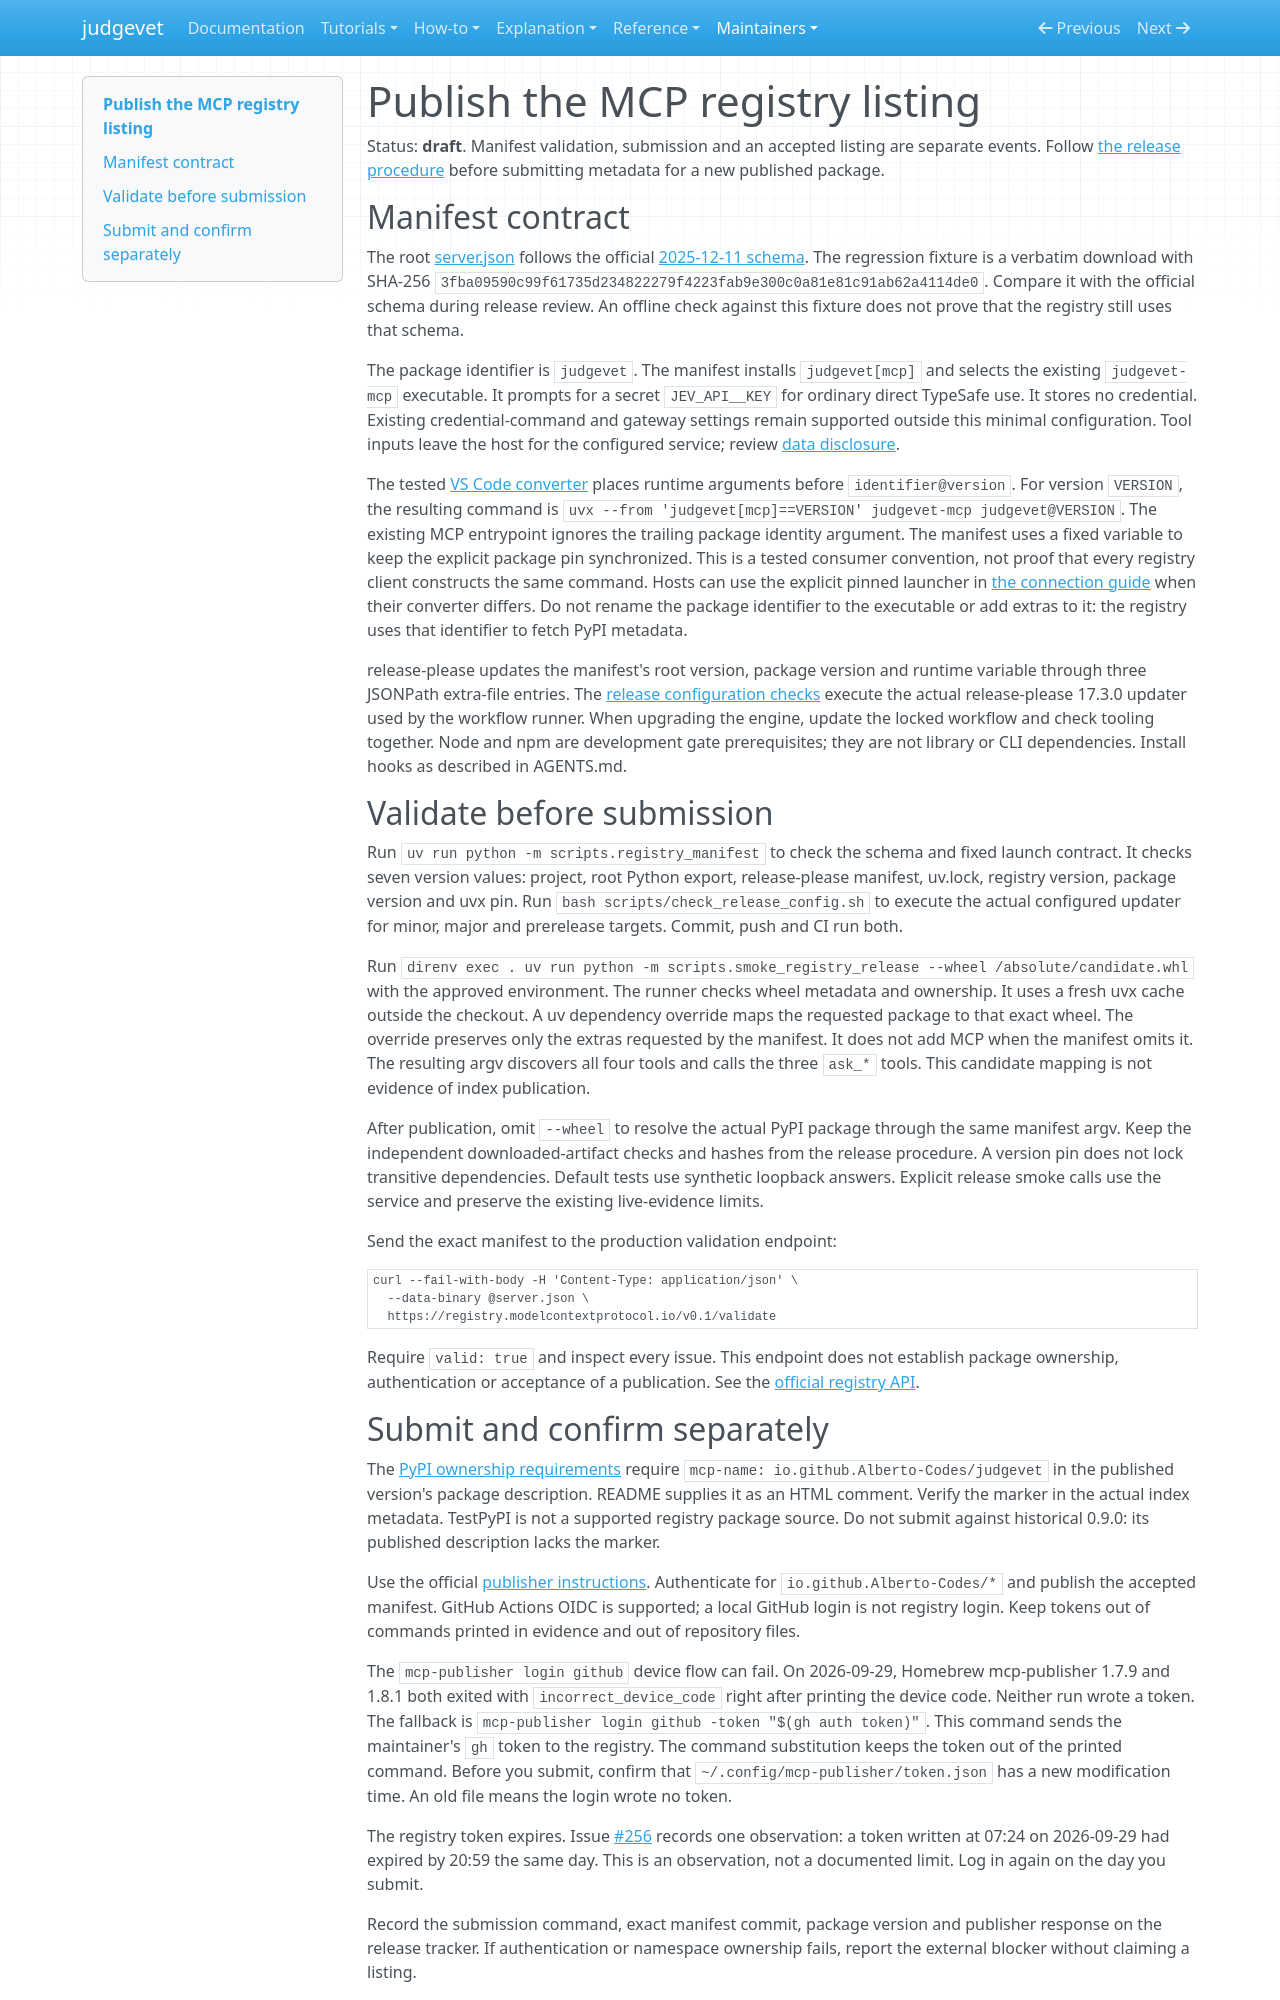

repository: Alberto-Codes/judgevet · page: maintainers/mcp-registry/index.html · generator: mkdocs

---
status: draft
---

# Publish the MCP registry listing

Status: **draft**. Manifest validation, submission and an accepted listing are
separate events. Follow [the release procedure](cut-a-release.md) before submitting
metadata for a new published package.

## Manifest contract

The root [server.json](../../server.json) follows the official
[2025-12-11 schema](https://static.modelcontextprotocol.io/schemas/2025-12-11/server.schema.json).
The regression fixture is a verbatim download with SHA-256
`3fba09590c99f61735d234822279f4223fab9e300c0a81e81c91ab62a4114de0`.
Compare it with the official schema during release review. An offline check
against this fixture does not prove that the registry still uses that schema.

The package identifier is `judgevet`. The manifest installs `judgevet[mcp]`
and selects the existing `judgevet-mcp` executable. It prompts for a secret
`JEV_API__KEY` for ordinary direct TypeSafe use. It stores no credential.
Existing credential-command and gateway settings remain supported outside this
minimal configuration. Tool inputs leave the host for the configured service;
review [data disclosure](../../SECURITY.md#data-sent-to-the-service).

The tested [VS Code converter](https://github.com/microsoft/vscode/blob/ad77169b64ccc8c9b2401b67f29d99efd487e3c0/src/vs/platform/mcp/common/mcpManagementService.ts)
places runtime arguments before `identifier@version`. For version `VERSION`,
the resulting command is `uvx --from 'judgevet[mcp]==VERSION' judgevet-mcp judgevet@VERSION`.
The existing MCP entrypoint ignores the trailing package identity argument.
The manifest uses a fixed variable to keep the explicit package pin synchronized.
This is a tested consumer convention, not proof that every registry client
constructs the same command. Hosts can use the explicit pinned launcher in
[the connection guide](../how-to/connect-mcp.md) when their converter differs.
Do not rename the package identifier to the executable or add extras to it:
the registry uses that identifier to fetch PyPI metadata.

release-please updates the manifest's root version, package version and runtime
variable through three JSONPath extra-file entries. The
[release configuration checks](../../scripts/release_config/versions.cjs) execute
the actual release-please 17.3.0 updater used by the workflow runner.
When upgrading the engine, update the locked workflow and check tooling
together. Node and npm are development gate prerequisites; they
are not library or CLI dependencies. Install hooks as described in AGENTS.md.

## Validate before submission

Run `uv run python -m scripts.registry_manifest` to check the schema and fixed
launch contract. It checks seven version values: project, root Python export,
release-please manifest, uv.lock, registry version, package version and uvx pin.
Run `bash scripts/check_release_config.sh` to execute the actual configured
updater for minor, major and prerelease targets. Commit, push and CI run both.

Run `direnv exec . uv run python -m scripts.smoke_registry_release --wheel /absolute/candidate.whl`
with the approved environment. The runner checks wheel metadata and ownership. It uses a fresh uvx cache
outside the checkout. A uv dependency override maps the requested package to
that exact wheel. The override preserves only the
extras requested by the manifest. It does not add MCP when the manifest omits it.
The resulting argv discovers all four tools and calls the three `ask_*` tools. This candidate mapping
is not evidence of index publication.

After publication, omit `--wheel` to resolve the actual PyPI package through the
same manifest argv. Keep the independent downloaded-artifact checks and hashes
from the release procedure. A version pin does not lock transitive dependencies.
Default tests use synthetic loopback answers. Explicit release smoke calls use
the service and preserve the existing live-evidence limits.

Send the exact manifest to the production validation endpoint:

```bash
curl --fail-with-body -H 'Content-Type: application/json' \
  --data-binary @server.json \
  https://registry.modelcontextprotocol.io/v0.1/validate
```

Require `valid: true` and inspect every issue. This endpoint does not establish
package ownership, authentication or acceptance of a publication. See the
[official registry API](https://github.com/modelcontextprotocol/registry/blob/main/docs/reference/api/official-registry-api.md).
